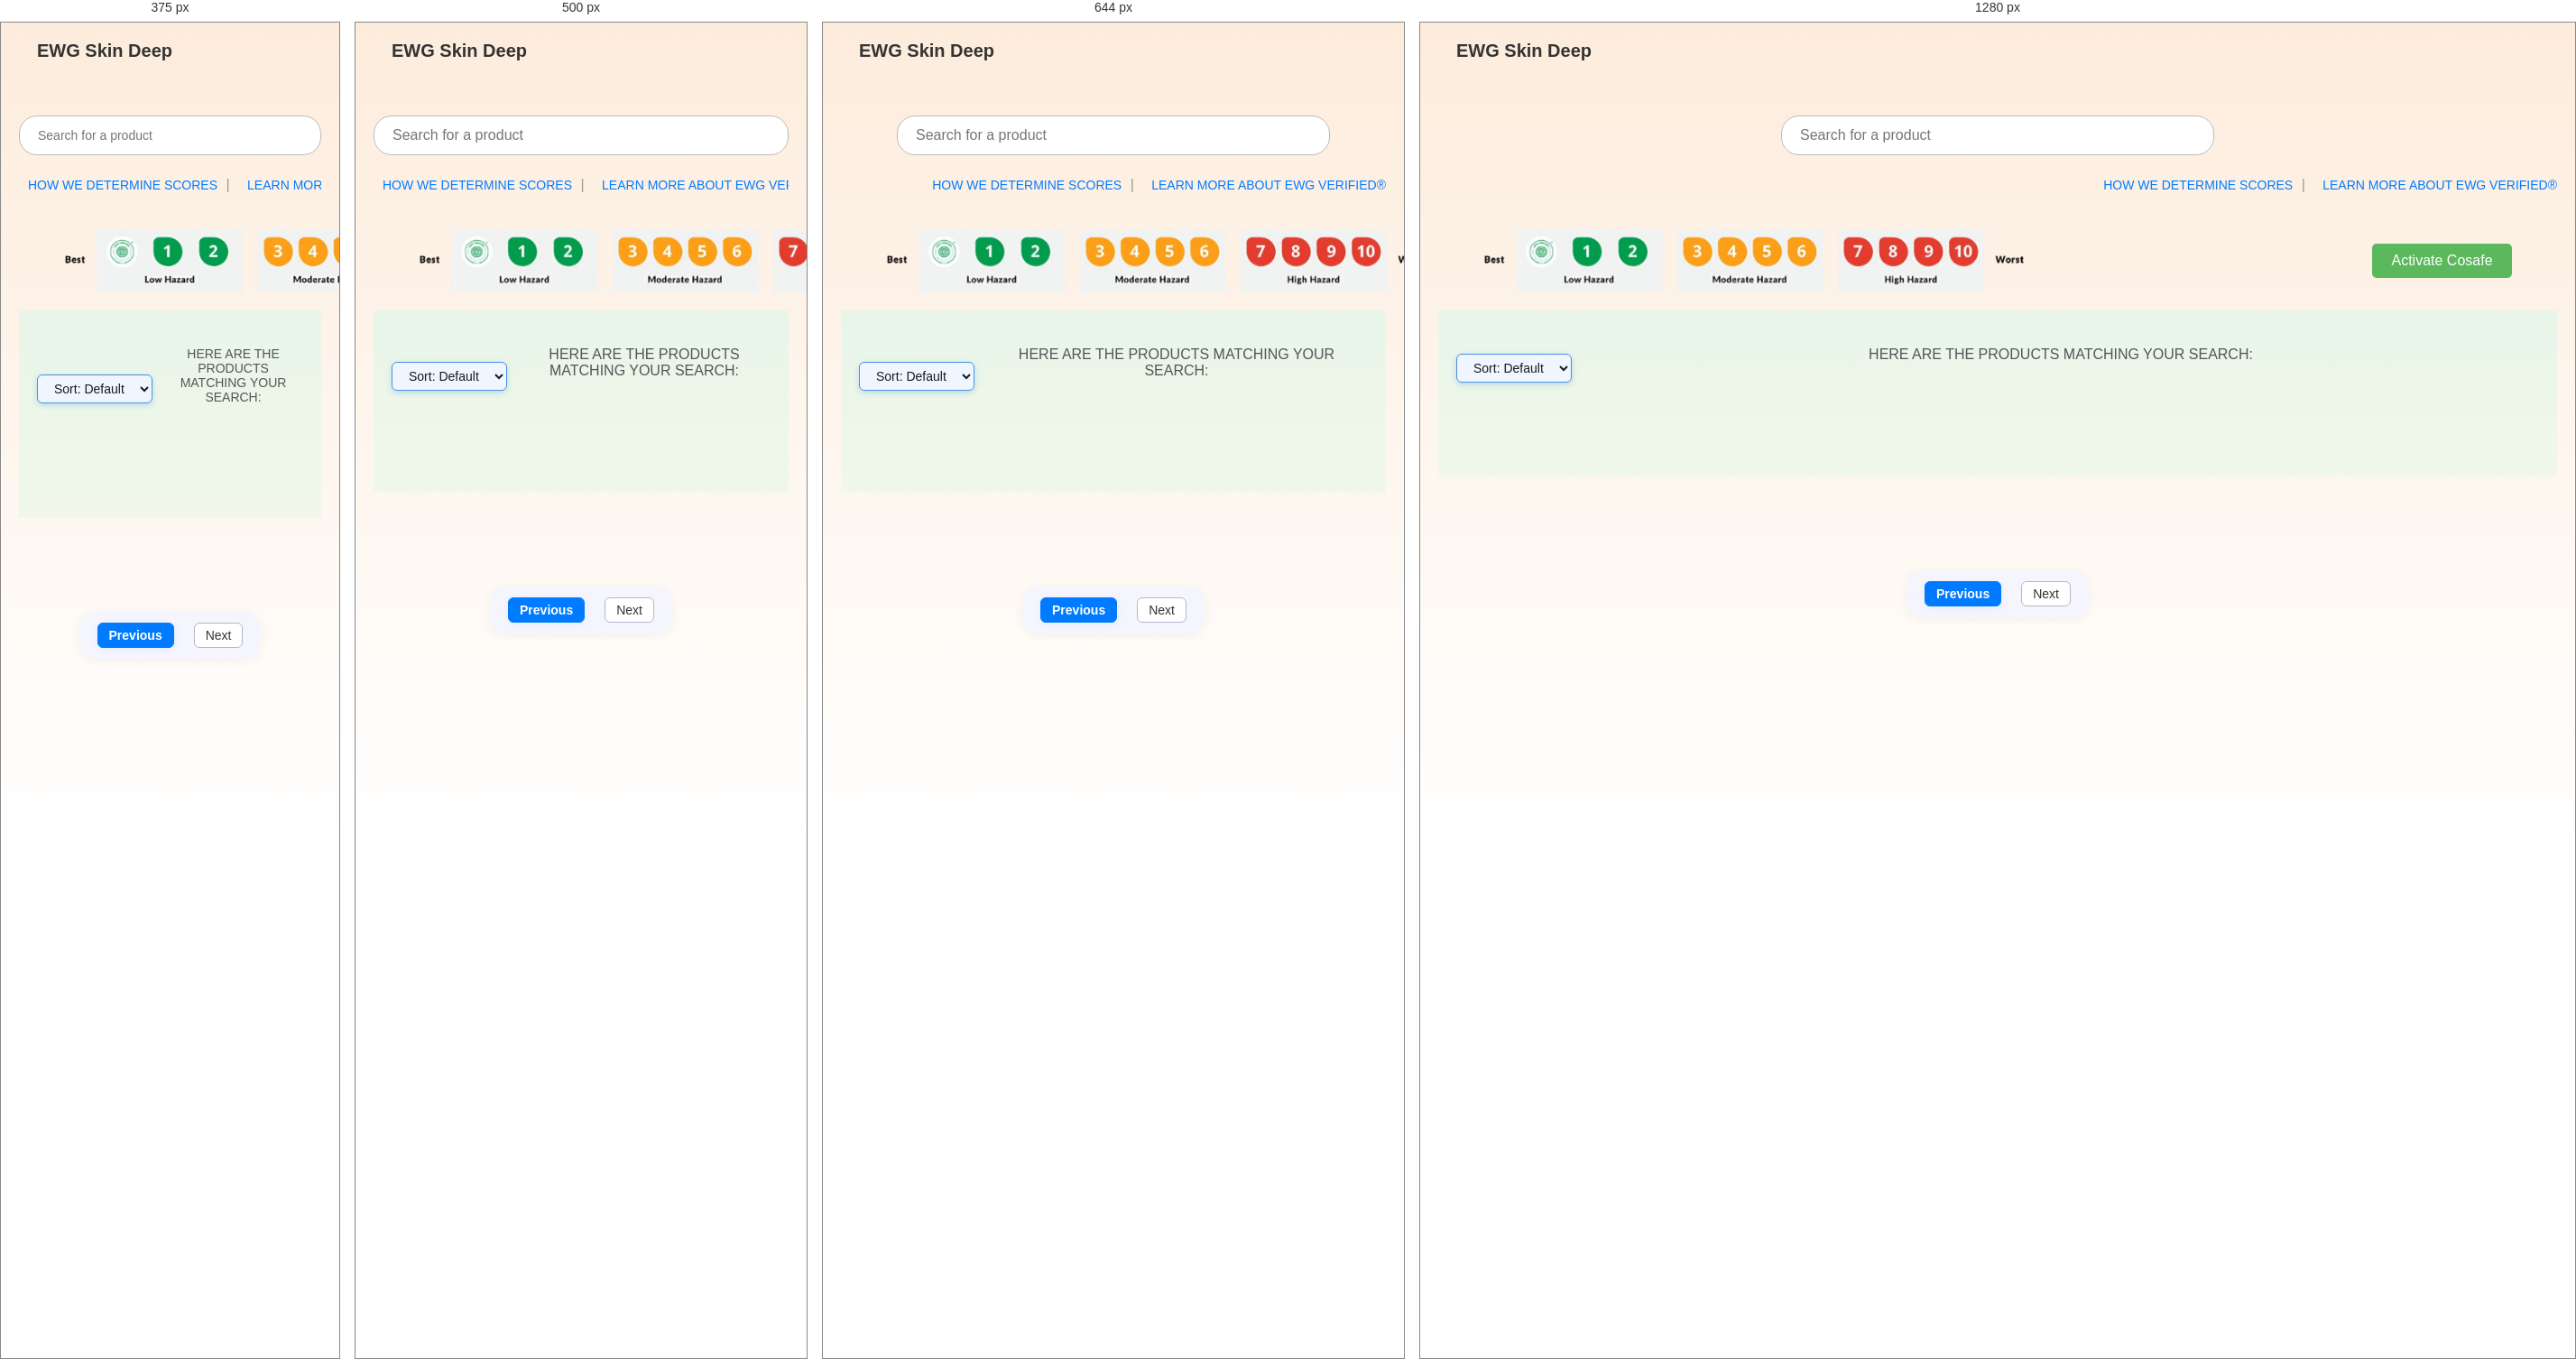
Rendered at 375 px, 500 px, 644 px and 1280 px, left to right.

<!-- file: searching-result.html -->
<!DOCTYPE html>
<html lang="en">
  <head>
    <meta charset="UTF-8" />
    <meta name="viewport" content="width=device-width, initial-scale=1.0" />
    <title>EWG Skin Deep</title>
    <link rel="stylesheet" href="assets/css/style.css" />
    <link
      href="https://fonts.googleapis.com/css2?family=Inter:wght@300;500;700&display=swap"
      rel="stylesheet"
    />
  </head>

  <body>
    <header class="header">
      <div class="logo">
        <a href="home-page.html" class="logo-link">EWG Skin Deep</a>
      </div>
    </header>

    <div class="main-content">
      <form
        action="searching-result.html"
        method="GET"
        class="search-container fade-in"
      >
        <input
          type="text"
          name="query"
          placeholder="Search for a product"
          class="search-bar"
        />
      </form>

      <div class="hazard-header fade-in delay-1">
        <div class="hazard-title"></div>
        <div class="hazard-links">
          <a id="scoreLink" href="how-we-determine-scores.html"
            >HOW WE DETERMINE SCORES</a
          >
          <span class="divider">|</span>
          <a id="verifiedLink" href="learn-more-ewg-verified.html"
            >LEARN MORE ABOUT EWG VERIFIED®</a
          >
        </div>
      </div>

      <div class="hazard-container">
        <img
          src="assets/images/hazard-score-range.png"
          alt="Hazard Score Range"
          class="hazard-img fade-in delay-2"
        />
        <button class="activate-btn fade-in delay-3" id="activateBtn">
          Activate Cosafe
        </button>
      </div>

      <div class="ewg-products">
        <div class="fade-in delay-4">
          <div class="header-with-sort">
            <select id="sortOption" class="sort-select">
              <option value="default">Sort: Default</option>
              <option value="asc">Sort: A → Z</option>
              <option value="desc">Sort: Z → A</option>
            </select>
            <p class="center-text">
              HERE ARE THE PRODUCTS MATCHING YOUR SEARCH:
            </p>
          </div>
        </div>
        <div class="product-grid"></div>
      </div>
    </div>

    <div class="pagination">
      <button id="prevPage" disabled>Previous</button>
      <span id="pageInfo"></span>
      <button id="nextPage">Next</button>
    </div>

    <div class="background-image"></div>

    <script>
      // Khởi tạo trạng thái CoSafe
      const button = document.getElementById("activateBtn");
      window.isCosafeActive = localStorage.getItem("isCosafeActive") === "true";
      button.textContent = window.isCosafeActive
        ? "Deactivate Cosafe"
        : "Activate Cosafe";

      button.addEventListener("click", function () {
        window.isCosafeActive = !window.isCosafeActive;
        localStorage.setItem("isCosafeActive", window.isCosafeActive);
        this.textContent = window.isCosafeActive
          ? "Deactivate Cosafe"
          : "Activate Cosafe";
        renderProducts(currentPage);
      });

      // Xử lý query từ URL
      const urlParams = new URLSearchParams(window.location.search);
      let query = urlParams.get("query") || "";
      if (query) {
        document.querySelector(".search-bar").value = query;
      }

      // Cập nhật link với query
      const scoreLink = document.getElementById("scoreLink");
      const verifiedLink = document.getElementById("verifiedLink");
      scoreLink.href = `how-we-determine-scores.html?query=${encodeURIComponent(
        query
      )}`;
      verifiedLink.href = `learn-more-ewg-verified.html?query=${encodeURIComponent(
        query
      )}`;

      // Xử lý tìm kiếm và hiển thị sản phẩm
      const itemsPerPage = 3;
      let currentPage = 1;
      let products = [];
      let totalPages = 1;
      const productGrid = document.querySelector(".product-grid");
      const prevBtn = document.getElementById("prevPage");
      const nextBtn = document.getElementById("nextPage");
      const pageInfo = document.getElementById("pageInfo");
      let currentSort = "default";

      // Hàm tìm kiếm sản phẩm từ API
      async function fetchProducts(searchQuery) {
        try {
          const response = await fetch("http://localhost:8000/safety", {
            method: "POST",
            headers: { "Content-Type": "application/json" },
            body: JSON.stringify({ name: searchQuery }),
          });

          if (!response.ok) {
            throw new Error(`HTTP error: ${response.status}`);
          }

          const data = await response.json();
          if (data.message === "Không tìm thấy sản phẩm") {
            showNotification("No products found for your search.");
            return [];
          }

          return data.products.map((product) => ({
            img: product.image || "assets/images/default.jpg",
            title: product.name,
            score: product.score,
          }));
        } catch (error) {
          console.error("Error fetching products:", error);
          showNotification(
            "An error occurred while searching. Please try again."
          );
          return [];
        }
      }

      // Hàm lấy màu sắc cho sản phẩm
      async function getColorForProduct(productName) {
        try {
          const response = await fetch("http://localhost:8000/safety", {
            method: "POST",
            headers: { "Content-Type": "application/json" },
            body: JSON.stringify({ name: productName }),
          });

          if (!response.ok) {
            throw new Error(`HTTP error: ${response.status}`);
          }

          const data = await response.json();
          if (data.message === "Không tìm thấy sản phẩm") {
            return null;
          }

          const score = data.products[0]?.score || 0;
          return score <= 3 ? "green" : score <= 6 ? "yellow" : "red";
        } catch (error) {
          console.error("Error getting color for product:", error);
          return null;
        }
      }

      // Hàm hiển thị thông báo
      function showNotification(message) {
        const notification = document.createElement("div");
        notification.className = "notification";
        notification.textContent = message;
        document.body.appendChild(notification);
        setTimeout(() => notification.remove(), 3000);
      }

      // Hàm hiển thị sản phẩm
      async function renderProducts(page) {
        productGrid.innerHTML = "";

        if (!products.length && query) {
          products = await fetchProducts(query);
          totalPages = Math.ceil(products.length / itemsPerPage);
        }

        let sortedProducts = [...products];
        const start = (page - 1) * itemsPerPage;
        const end = start + itemsPerPage;

        let paginatedItems = null;
        if (currentSort === "asc") {
          sortedProducts.sort((a, b) => a.title.localeCompare(b.title));
          paginatedItems = sortedProducts.slice(start, end);
        } else if (currentSort === "desc") {
          sortedProducts.sort((a, b) => b.title.localeCompare(a.title));
          paginatedItems = sortedProducts.slice(start, end);
        } else {
          paginatedItems = sortedProducts.slice(start, end);
        }

        paginatedItems.forEach((prod) => {
          const card = document.createElement("div");
          card.classList.add("product-card");
          card.innerHTML = `
            <img src="${prod.img}" alt="${prod.title}">
            <div class="title">${prod.title}</div>
          `;
          card.addEventListener("click", () => {
            const encodedTitle = encodeURIComponent(prod.title);
            window.location.href = `product-detail.html?query=${encodeURIComponent(
              query
            )}&title=${encodedTitle}`;
          });
          productGrid.appendChild(card);
        });

        if (window.isCosafeActive) {
          const titleElements = document.querySelectorAll(".title");
          for (const el of titleElements) {
            const productName = el.textContent.trim();
            el.classList.remove(
              "green-highlight",
              "yellow-highlight",
              "red-highlight"
            );
            const color = await getColorForProduct(productName);
            if (color) {
              el.classList.add(`${color}-highlight`);
            }
          }
        }

        pageInfo.textContent = `Page ${currentPage} of ${totalPages}`;
        prevBtn.disabled = currentPage === 1;
        nextBtn.disabled = currentPage === totalPages || totalPages === 0;
      }

      // Sự kiện phân trang
      prevNbr.addEventListener("click", () => {
        if (currentPage > 1) {
          currentPage--;
          renderProducts(currentPage);
        }
      });

      nextBtn.addEventListener("click", () => {
        if (currentPage < totalPages) {
          currentPage++;
          renderProducts(currentPage);
        }
      });

      // Sự kiện sắp xếp
      document
        .getElementById("sortOption")
        .addEventListener("change", function () {
          currentSort = this.value;
          currentPage = 1;
          renderProducts(currentPage);
        });

      // Sự kiện tìm kiếm
      document
        .querySelector(".search-bar")
        .addEventListener("input", async (e) => {
          query = e.target.value.trim();
          currentPage = 1;
          products = [];
          await renderProducts(currentPage);
          // Cập nhật URL mà không reload trang
          history.pushState(
            {},
            "",
            `searching-result.html?query=${encodeURIComponent(query)}`
          );
          scoreLink.href = `how-we-determine-scores.html?query=${encodeURIComponent(
            query
          )}`;
          verifiedLink.href = `learn-more-ewg-verified.html?query=${encodeURIComponent(
            query
          )}`;
        });

      // Khởi động
      renderProducts(currentPage);
    </script>
  </body>
</html>


/* @media block from assets/css/style.css */
@media (max-width: 520px) {
  .modal-content {
    min-width: 95vw;
    padding: 16px 4vw 18px 4vw;
  }
  .drop-area {
    width: 96vw;
    min-width: 0;
  }
}

/* @media block from assets/css/style.css */
@media (max-width: 768px) {
  .main-content h1 {
    font-size: 28px;
  }

  .stats {
    flex-direction: column;
    gap: 20px;
  }

  .background-image {
    width: 100%;
    height: 40%;
    background-position: center;
    border-top-left-radius: 100px;
  }

  .notification {
    max-width: 90%;
    left: 5%;
    right: 5%;
    bottom: 10px;
  }
}

/* @media block from assets/css/style.css */
@media (max-width: 480px) {
  .main-content h1 {
    font-size: 24px;
  }

  .main-content p {
    font-size: 14px;
  }

  .search-bar {
    font-size: 14px;
  }

  .stats div {
    font-size: 14px;
  }
}